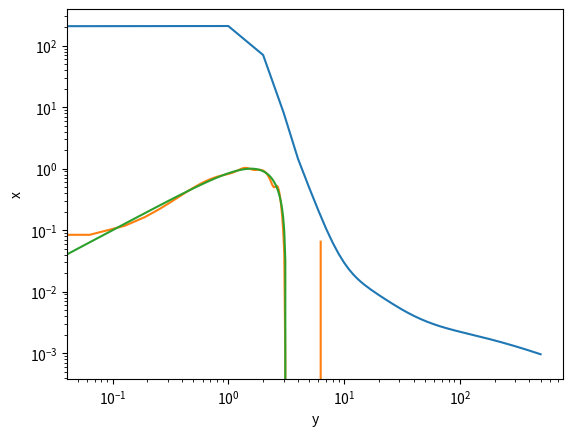

This chart was generated by the following Python code:
import numpy as np
import matplotlib.pyplot as plt

class nn:
    def __init__(n, nNodes, aFunc, f):
        n.nHLayer = len(nNodes)-1
        n.nNodes = nNodes
        n.aFunc = aFunc
        n.w = []
        n.b = []
        n.y = []
        n.x = []
        n.f = f
        for i in range(len(nNodes)-1):
            n.w.append(np.random.randn(nNodes[i+1],nNodes[i]))
            n.b.append(np.random.randn(nNodes[i+1],1))

    def forward(n,x):
        n.y = []
        n.x = []
        n.y.append(np.array([[x]]))
        for i in range(1,n.nHLayer):
            n.x.append(np.matmul(n.w[i-1],n.y[i-1]) + n.b[i-1])
            n.y.append(n.active(n.x[i-1]))
        n.y.append(np.matmul(n.w[n.nHLayer-1],n.y[n.nHLayer-1]) + n.b[n.nHLayer-1])
        n.x.append(n.y[-1])
        return n.y[-1] 

    def active(n,x):
        if n.aFunc == "sigmoid":
            return 1/(1+np.exp(-x))
        elif n.aFunc == "sine":
            return np.sin(x)+x
        elif n.aFunc == "exp":
            return np.exp(x*1.j)
        else:
            print("Activation function not implemented yet")
            return -1 
    
    def activeD(n,x):
        if n.aFunc == "sigmoid":
            return np.exp(-x)/((1+np.exp(-x))**2)
        elif n.aFunc == "sine":
            return np.cos(x)+1
        elif n.aFunc == "exp":
            return 1.j*np.exp(x*1.j)
        else:
            print("Activation function derivative not implemented yet")
            return -1 
    
    def backward(n):
        DEDy = n.y[-1] - n.f(n.y[0])
        DEDx = DEDy
        DEDw = [DEDx@n.y[-2].T]
        DEDb = [DEDx]
        for i in range(n.nHLayer-1,0,-1):
            DEDy = n.w[i].T@DEDx
            DEDx = DEDy*n.activeD(n.x[i-1])
            DEDw.insert(0,DEDx@n.y[i-1].T)
            DEDb.insert(0,DEDx)
        return DEDw, DEDb 
                 
    def updatePars(n,DEDw,DEDb,eps):
        Dw = []; Db = []
        for i in range(n.nHLayer-1):
            Dw.append(-eps*DEDw[i])
            Db.append(-eps*DEDb[i])
            n.w[i] = n.w[i] + Dw[i]
            n.b[i] = n.b[i] + Db[i]
        return Dw, Db
        # for i in range(n.nHLayer-1):
        #     n.w[i] = n.w[i] - eps*DEDw[i]
        #     n.b[i] = n.b[i] - eps*DEDb[i]
             
    def momentumPars(n,DEDw,DEDb,eps,alpha,DwOld,DbOld):
        Dw = []; Db = []
        for i in range(n.nHLayer-1):
            Dw.append(-eps*DEDw[i])
            Db.append(-eps*DEDb[i])
            n.w[i] = n.w[i] - Dw[i] + alpha*DwOld[i]
            n.b[i] = n.b[i] - Db[i] + alpha*DbOld[i]
        return Dw, Db

    def backwardFD(n,dx):
        oldW = []
        oldB = []
        DEDw = []
        DEDb = []
        E = (0.5 * (n.y[-1] - n.f(n.y[0]))**2).item()
        for l in range(n.nHLayer):
            oldW.append(n.w[l].copy())
            oldB.append(n.b[l].copy())
            DEDw.append(np.zeros((n.nNodes[l+1],n.nNodes[l])))
            DEDb.append(np.zeros((n.nNodes[l+1],1)))
            for i in range(n.nNodes[l+1]):

                n.b[l][i,0] += dx
                n.forward(n.y[0].item())
                Eplus = (0.5 * (n.y[-1] - n.f(n.y[0]))**2).item()
                n.b[l][i,0] = oldB[l][i,0]

                n.b[l][i,0] -= dx
                n.forward(n.y[0].item())
                Eminus = (0.5 * (n.y[-1] - n.f(n.y[0]))**2).item()
                n.b[l][i,0] = oldB[l][i,0]

                DEDb[l][i,0] = (Eplus-Eminus)/(2*dx)
                for j in range(n.nNodes[l]):

                    n.w[l][i,j] += dx
                    n.forward(n.y[0].item())
                    Eplus = (0.5 * (n.y[-1] - n.f(n.y[0]))**2).item()
                    n.w[l][i,j] = oldW[l][i,j]
                    
                    n.w[l][i,j] -= dx
                    n.forward(n.y[0].item())
                    Eminus = (0.5 * (n.y[-1] - n.f(n.y[0]))**2).item()
                    n.w[l][i,j] = oldW[l][i,j]
                    
                    DEDw[l][i,j] = (Eplus-Eminus)/(2*dx)
        return DEDw, DEDb 

# Stucture of the network
nStruct = np.array([1,100,1])

# Set number of training data, epochs and test data
Ntrain = 100
Nepoch = 500
Ntest = 100

# Set hyperparameters for FD and Gradient descent
dx = 0.001
eps = 5 # 2 # 0.01
alpha = 0.5
trainMode = 2 # 1 = Update weights for every training point, 2 = Update weights using mean gradient from all training data
gradMode = "backProp" # "backProp" or "FD"
updateMode = "CG" # "momentum" "CG"

if trainMode == 1:
    loss = np.zeros(Ntrain)
elif trainMode == 2:
    loss = np.zeros(Nepoch)

trainDat = 2 * (np.pi) * (np.random.rand(Ntrain))
yDat = np.sin(trainDat)

# Scale the data
yMean = np.mean(yDat)
yStd = np.std(yDat)
xMean = np.mean(trainDat)
xStd = np.std(trainDat)

trainDat2 = (trainDat - np.mean(trainDat)) / np.std(trainDat)
yDat2 =(yDat - np.mean(yDat)) / np.std(yDat)

sinFunc = lambda x:(np.sin((x*xStd)+xMean) - yMean)/yStd

# Contruct network
sinN = nn(nStruct,"sigmoid",sinFunc)

# Training
if trainMode == 1:
    for i in range(Ntrain):

        diffErr = sinN.forward(trainDat2[i]) - yDat2[i]
        loss[i] = (0.5 * diffErr ** 2).item()
        
        if gradMode == "backProp":
            DEDw, DEDb = sinN.backward()
        elif gradMode == "FD":
            DEDw, DEDb = sinN.backwardFD(dx)

        if updateMode == "CG":
            sinN.updatePars(DEDw, DEDb ,eps)
        elif updateMode == "momentum":
            if i > 0:
                Dw, Db = sinN.momentumPars(DEDw, DEDb ,eps, alpha, Dw, Db)
            else:
                Dw, Db = sinN.updatePars(DEDw, DEDb ,eps)


elif trainMode == 2:
    for i in range(Nepoch):
        diffErr = sinN.forward(trainDat2[0]) - yDat2[0]
        loss[i] += (0.5 * diffErr ** 2).item()
        if gradMode == "backProp":
            Rw, Rb = sinN.backward()
        elif gradMode == "FD":
            Rw, Rb = sinN.backwardFD(dx)
        for j in range(1,Ntrain):
            diffErr = sinN.forward(trainDat2[j]) - yDat2[j]
            loss[i] += (0.5 * diffErr ** 2).item()

            if gradMode == "backProp":
                DEDw, DEDb = sinN.backward()
            elif gradMode == "FD":
                DEDw, DEDb = sinN.backwardFD(dx)

            for k in range(len(nStruct)-1):
                Rw[k] += DEDw[k]
                Rb[k] += DEDb[k]

        loss[i] /= Ntrain
        for k in range(len(nStruct)-1):
            Rw[k] /= Ntrain
            Rb[k] /= Ntrain
        sinN.updatePars(Rw,Rb,eps)

# Plot Loss
plt.yscale("log")
plt.xscale("log")
plt.plot(loss)
plt.ylabel("Loss")
plt.xlabel("Epoch")
plt.show()

print("Final loss = ",loss[-1])

# Plot solution on test data

testDat = np.linspace(0, 2*np.pi, num=Ntest)
trueSol = []
netSol = []

for i in range(Ntest):
    netSol.append(sinN.forward((testDat[i]  -np.mean(trainDat)) / np.std(trainDat) ).item()  * np.std(yDat) +  np.mean(yDat))
    trueSol.append(np.sin(testDat[i]))
    # netSol.append(sinN.forward(testDat[i]).item())
    # trueSol.append(sinFunc(testDat[i]))

plt.plot(testDat,netSol,testDat,trueSol)
plt.ylabel("x")
plt.xlabel("y")
plt.show()
